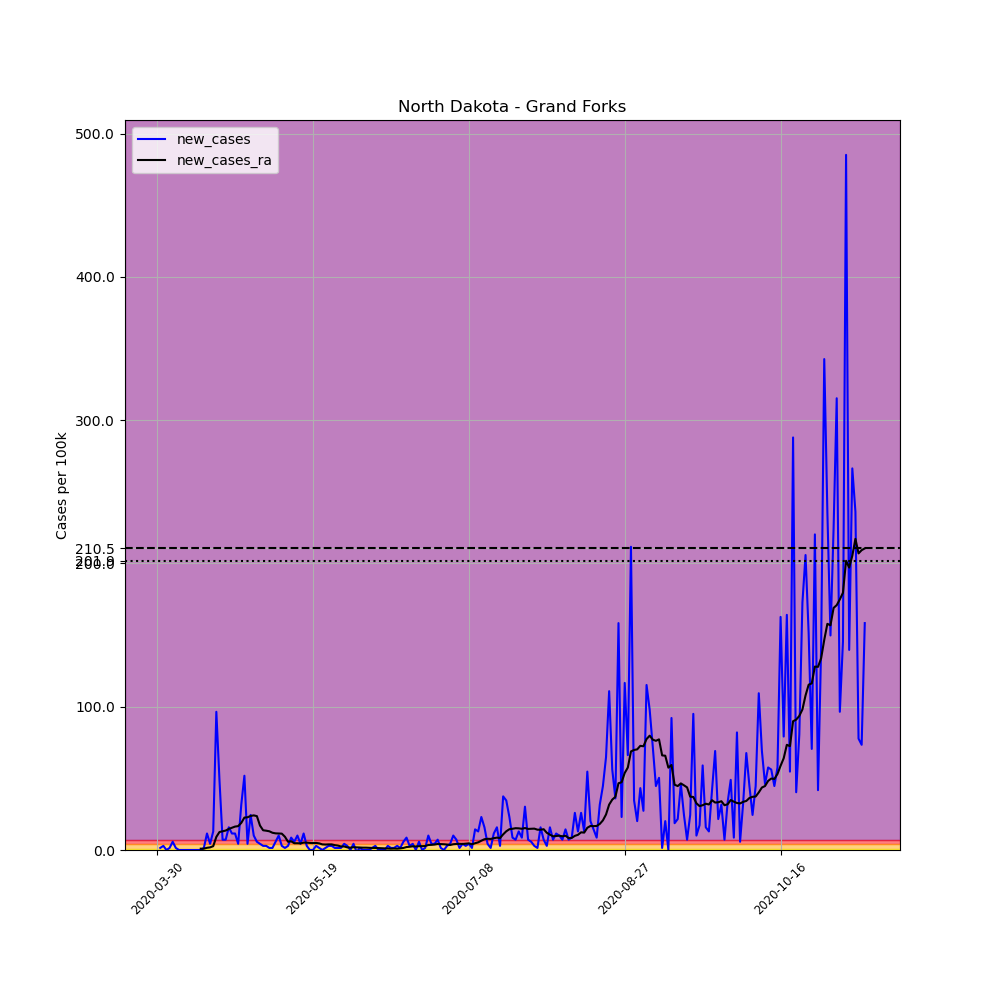

The table this chart was drawn from, first rows:
, date, county, state, fips, cases, deaths, COUNTY, STNAME, CTYNAME, POPESTIMATE2019, per_100k, new_cases, new_cases_ra
478067, 2020-03-30, Grand Forks, North Dakota, 38035, 2, 0, 35, North Dakota, Grand Forks, 69451, 2.88, , 
478068, 2020-03-31, Grand Forks, North Dakota, 38035, 3, 0, 35, North Dakota, Grand Forks, 69451, 4.32, 1.44, 
478069, 2020-04-01, Grand Forks, North Dakota, 38035, 5, 0, 35, North Dakota, Grand Forks, 69451, 7.199, 2.88, 
478070, 2020-04-02, Grand Forks, North Dakota, 38035, 5, 0, 35, North Dakota, Grand Forks, 69451, 7.199, 0.0, 
478071, 2020-04-03, Grand Forks, North Dakota, 38035, 6, 0, 35, North Dakota, Grand Forks, 69451, 8.639, 1.44, 
478072, 2020-04-04, Grand Forks, North Dakota, 38035, 10, 0, 35, North Dakota, Grand Forks, 69451, 14.4, 5.759, 
478073, 2020-04-05, Grand Forks, North Dakota, 38035, 11, 0, 35, North Dakota, Grand Forks, 69451, 15.84, 1.44, 
478074, 2020-04-06, Grand Forks, North Dakota, 38035, 11, 0, 35, North Dakota, Grand Forks, 69451, 15.84, 0.0, 
478075, 2020-04-07, Grand Forks, North Dakota, 38035, 11, 0, 35, North Dakota, Grand Forks, 69451, 15.84, 0.0, 
478076, 2020-04-08, Grand Forks, North Dakota, 38035, 11, 0, 35, North Dakota, Grand Forks, 69451, 15.84, 0.0, 
478077, 2020-04-09, Grand Forks, North Dakota, 38035, 11, 0, 35, North Dakota, Grand Forks, 69451, 15.84, 0.0, 
478078, 2020-04-10, Grand Forks, North Dakota, 38035, 11, 0, 35, North Dakota, Grand Forks, 69451, 15.84, 0.0, 
478079, 2020-04-11, Grand Forks, North Dakota, 38035, 11, 0, 35, North Dakota, Grand Forks, 69451, 15.84, 0.0, 
478080, 2020-04-12, Grand Forks, North Dakota, 38035, 11, 0, 35, North Dakota, Grand Forks, 69451, 15.84, 0.0, 
478081, 2020-04-13, Grand Forks, North Dakota, 38035, 11, 0, 35, North Dakota, Grand Forks, 69451, 15.84, 0.0, 0.9256
478082, 2020-04-14, Grand Forks, North Dakota, 38035, 12, 0, 35, North Dakota, Grand Forks, 69451, 17.28, 1.44, 0.9256
478083, 2020-04-15, Grand Forks, North Dakota, 38035, 20, 0, 35, North Dakota, Grand Forks, 69451, 28.8, 11.52, 1.543
478084, 2020-04-16, Grand Forks, North Dakota, 38035, 23, 0, 35, North Dakota, Grand Forks, 69451, 33.12, 4.32, 1.851
478085, 2020-04-17, Grand Forks, North Dakota, 38035, 32, 0, 35, North Dakota, Grand Forks, 69451, 46.08, 12.96, 2.674
478086, 2020-04-18, Grand Forks, North Dakota, 38035, 99, 0, 35, North Dakota, Grand Forks, 69451, 142.5, 96.47, 9.153
478087, 2020-04-19, Grand Forks, North Dakota, 38035, 133, 0, 35, North Dakota, Grand Forks, 69451, 191.5, 48.96, 12.55
478088, 2020-04-20, Grand Forks, North Dakota, 38035, 138, 0, 35, North Dakota, Grand Forks, 69451, 198.7, 7.199, 13.06
478089, 2020-04-21, Grand Forks, North Dakota, 38035, 143, 0, 35, North Dakota, Grand Forks, 69451, 205.9, 7.199, 13.58
478090, 2020-04-22, Grand Forks, North Dakota, 38035, 154, 0, 35, North Dakota, Grand Forks, 69451, 221.7, 15.84, 14.71
478091, 2020-04-23, Grand Forks, North Dakota, 38035, 162, 0, 35, North Dakota, Grand Forks, 69451, 233.3, 11.52, 15.53
478092, 2020-04-24, Grand Forks, North Dakota, 38035, 170, 0, 35, North Dakota, Grand Forks, 69451, 244.8, 11.52, 16.35
478093, 2020-04-25, Grand Forks, North Dakota, 38035, 173, 0, 35, North Dakota, Grand Forks, 69451, 249.1, 4.32, 16.66
478094, 2020-04-26, Grand Forks, North Dakota, 38035, 195, 0, 35, North Dakota, Grand Forks, 69451, 280.8, 31.68, 18.92
478095, 2020-04-27, Grand Forks, North Dakota, 38035, 231, 0, 35, North Dakota, Grand Forks, 69451, 332.6, 51.84, 22.63
478096, 2020-04-28, Grand Forks, North Dakota, 38035, 234, 0, 35, North Dakota, Grand Forks, 69451, 336.9, 4.32, 22.83
478097, 2020-04-29, Grand Forks, North Dakota, 38035, 251, 0, 35, North Dakota, Grand Forks, 69451, 361.4, 24.48, 23.76
478098, 2020-04-30, Grand Forks, North Dakota, 38035, 258, 0, 35, North Dakota, Grand Forks, 69451, 371.5, 10.08, 24.17
478099, 2020-05-01, Grand Forks, North Dakota, 38035, 262, 0, 35, North Dakota, Grand Forks, 69451, 377.2, 5.759, 23.65
478100, 2020-05-02, Grand Forks, North Dakota, 38035, 265, 0, 35, North Dakota, Grand Forks, 69451, 381.6, 4.32, 17.07
478101, 2020-05-03, Grand Forks, North Dakota, 38035, 267, 0, 35, North Dakota, Grand Forks, 69451, 384.4, 2.88, 13.78
478102, 2020-05-04, Grand Forks, North Dakota, 38035, 269, 0, 35, North Dakota, Grand Forks, 69451, 387.3, 2.88, 13.47
478103, 2020-05-05, Grand Forks, North Dakota, 38035, 270, 0, 35, North Dakota, Grand Forks, 69451, 388.8, 1.44, 13.06
478104, 2020-05-06, Grand Forks, North Dakota, 38035, 271, 1, 35, North Dakota, Grand Forks, 69451, 390.2, 1.44, 12.03
478105, 2020-05-07, Grand Forks, North Dakota, 38035, 275, 1, 35, North Dakota, Grand Forks, 69451, 396, 5.759, 11.62
478106, 2020-05-08, Grand Forks, North Dakota, 38035, 282, 2, 35, North Dakota, Grand Forks, 69451, 406, 10.08, 11.52
478107, 2020-05-09, Grand Forks, North Dakota, 38035, 284, 2, 35, North Dakota, Grand Forks, 69451, 408.9, 2.88, 11.42
478108, 2020-05-10, Grand Forks, North Dakota, 38035, 285, 2, 35, North Dakota, Grand Forks, 69451, 410.4, 1.44, 9.256
478109, 2020-05-11, Grand Forks, North Dakota, 38035, 287, 2, 35, North Dakota, Grand Forks, 69451, 413.2, 2.88, 5.759
478110, 2020-05-12, Grand Forks, North Dakota, 38035, 293, 2, 35, North Dakota, Grand Forks, 69451, 421.9, 8.639, 6.068
478111, 2020-05-13, Grand Forks, North Dakota, 38035, 297, 2, 35, North Dakota, Grand Forks, 69451, 427.6, 5.759, 4.731
478112, 2020-05-14, Grand Forks, North Dakota, 38035, 304, 2, 35, North Dakota, Grand Forks, 69451, 437.7, 10.08, 4.731
478113, 2020-05-15, Grand Forks, North Dakota, 38035, 307, 3, 35, North Dakota, Grand Forks, 69451, 442, 4.32, 4.628
478114, 2020-05-16, Grand Forks, North Dakota, 38035, 315, 3, 35, North Dakota, Grand Forks, 69451, 453.6, 11.52, 5.142
478115, 2020-05-17, Grand Forks, North Dakota, 38035, 317, 3, 35, North Dakota, Grand Forks, 69451, 456.4, 2.88, 5.142
478116, 2020-05-18, Grand Forks, North Dakota, 38035, 317, 3, 35, North Dakota, Grand Forks, 69451, 456.4, 0.0, 4.937
478117, 2020-05-19, Grand Forks, North Dakota, 38035, 317, 3, 35, North Dakota, Grand Forks, 69451, 456.4, 0.0, 4.834
478118, 2020-05-20, Grand Forks, North Dakota, 38035, 319, 3, 35, North Dakota, Grand Forks, 69451, 459.3, 2.88, 4.937
478119, 2020-05-21, Grand Forks, North Dakota, 38035, 320, 3, 35, North Dakota, Grand Forks, 69451, 460.8, 1.44, 4.628
478120, 2020-05-22, Grand Forks, North Dakota, 38035, 320, 3, 35, North Dakota, Grand Forks, 69451, 460.8, 0.0, 3.908
478121, 2020-05-23, Grand Forks, North Dakota, 38035, 321, 3, 35, North Dakota, Grand Forks, 69451, 462.2, 1.44, 3.805
478122, 2020-05-24, Grand Forks, North Dakota, 38035, 323, 3, 35, North Dakota, Grand Forks, 69451, 465.1, 2.88, 3.908
478123, 2020-05-25, Grand Forks, North Dakota, 38035, 325, 3, 35, North Dakota, Grand Forks, 69451, 468, 2.88, 3.908
478124, 2020-05-26, Grand Forks, North Dakota, 38035, 326, 3, 35, North Dakota, Grand Forks, 69451, 469.4, 1.44, 3.394
478125, 2020-05-27, Grand Forks, North Dakota, 38035, 327, 3, 35, North Dakota, Grand Forks, 69451, 470.8, 1.44, 3.085
478126, 2020-05-28, Grand Forks, North Dakota, 38035, 328, 3, 35, North Dakota, Grand Forks, 69451, 472.3, 1.44, 2.468
... 168 more rows
